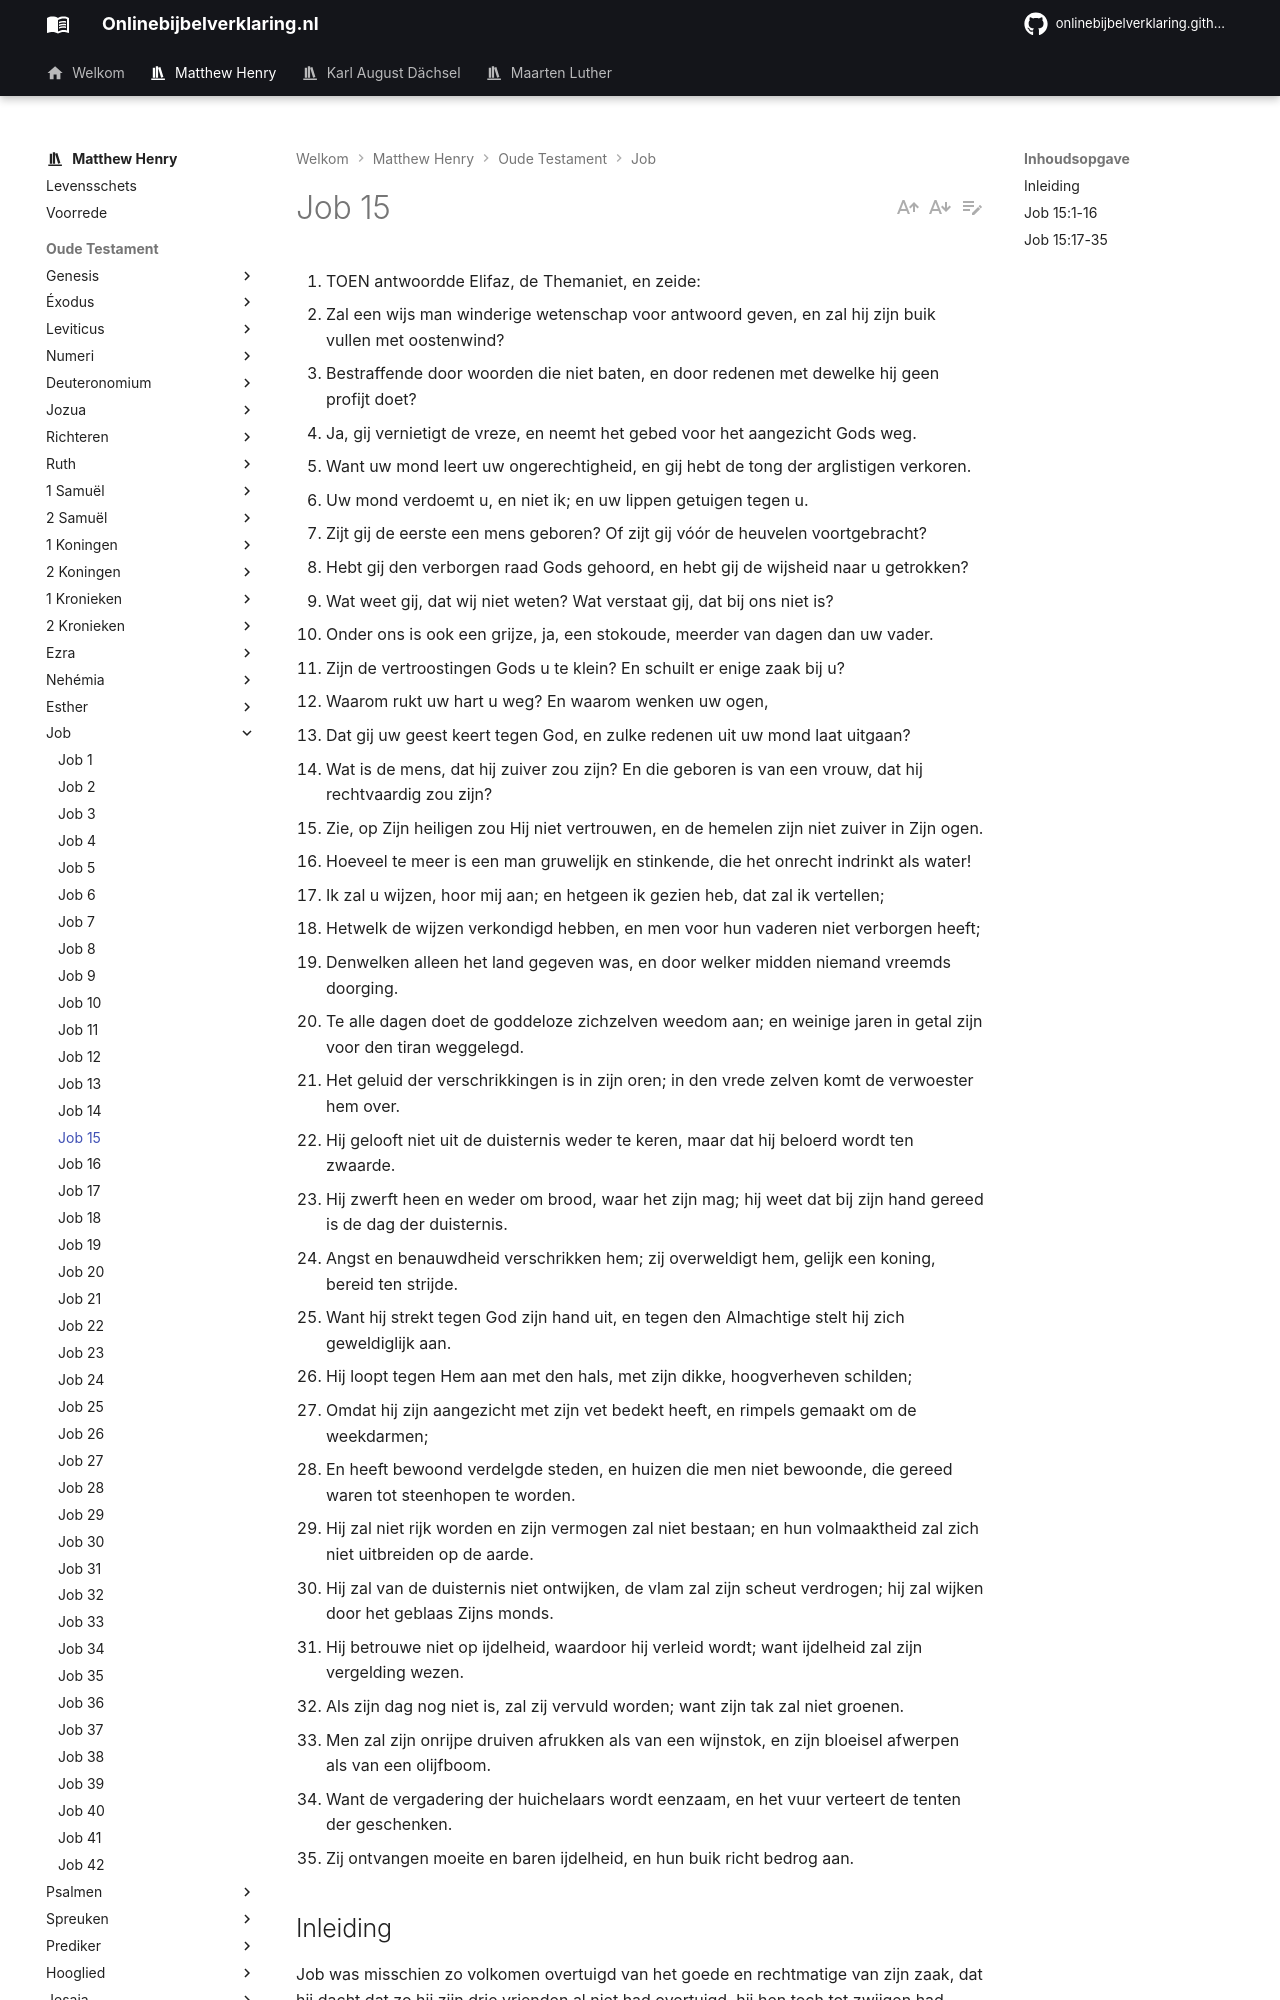

repository: onlinebijbelverklaring/dev-preview · page: matthewhenry/Job/Job15/index.html · generator: mkdocs

1. TOEN antwoordde Elifaz, de Themaniet, en zeide:
2. Zal een wijs man winderige wetenschap voor antwoord geven, en zal hij zijn buik vullen met oostenwind?
3. Bestraffende door woorden die niet baten, en door redenen met dewelke hij geen profijt doet?
4. Ja, gij vernietigt de vreze, en neemt het gebed voor het aangezicht Gods weg.
5. Want uw mond leert uw ongerechtigheid, en gij hebt de tong der arglistigen verkoren.
6. Uw mond verdoemt u, en niet ik; en uw lippen getuigen tegen u.
7. Zijt gij de eerste een mens geboren? Of zijt gij vóór de heuvelen voortgebracht?
8. Hebt gij den verborgen raad Gods gehoord, en hebt gij de wijsheid naar u getrokken?
9. Wat weet gij, dat wij niet weten? Wat verstaat gij, dat bij ons niet is?
10. Onder ons is ook een grijze, ja, een stokoude, meerder van dagen dan uw vader.
11. Zijn de vertroostingen Gods u te klein? En schuilt er enige zaak bij u?
12. Waarom rukt uw hart u weg? En waarom wenken uw ogen,
13. Dat gij uw geest keert tegen God, en zulke redenen uit uw mond laat uitgaan?
14. Wat is de mens, dat hij zuiver zou zijn? En die geboren is van een vrouw, dat hij rechtvaardig zou zijn?
15. Zie, op Zijn heiligen zou Hij niet vertrouwen, en de hemelen zijn niet zuiver in Zijn ogen.
16. Hoeveel te meer is een man gruwelijk en stinkende, die het onrecht indrinkt als water!
17. Ik zal u wijzen, hoor mij aan; en hetgeen ik gezien heb, dat zal ik vertellen;
18. Hetwelk de wijzen verkondigd hebben, en men voor hun vaderen niet verborgen heeft;
19. Denwelken alleen het land gegeven was, en door welker midden niemand vreemds doorging.
20. Te alle dagen doet de goddeloze zichzelven weedom aan; en weinige jaren in getal zijn voor den tiran weggelegd.
21. Het geluid der verschrikkingen is in zijn oren; in den vrede zelven komt de verwoester hem over.
22. Hij gelooft niet uit de duisternis weder te keren, maar dat hij beloerd wordt ten zwaarde.
23. Hij zwerft heen en weder om brood, waar het zijn mag; hij weet dat bij zijn hand gereed is de dag der duisternis.
24. Angst en benauwdheid verschrikken hem; zij overweldigt hem, gelijk een koning, bereid ten strijde.
25. Want hij strekt tegen God zijn hand uit, en tegen den Almachtige stelt hij zich geweldiglijk aan.
26. Hij loopt tegen Hem aan met den hals, met zijn dikke, hoogverheven schilden;
27. Omdat hij zijn aangezicht met zijn vet bedekt heeft, en rimpels gemaakt om de weekdarmen;
28. En heeft bewoond verdelgde steden, en huizen die men niet bewoonde, die gereed waren tot steenhopen te worden.
29. Hij zal niet rijk worden en zijn vermogen zal niet bestaan; en hun volmaaktheid zal zich niet uitbreiden op de aarde.
30. Hij zal van de duisternis niet ontwijken, de vlam zal zijn scheut verdrogen; hij zal wijken door het geblaas Zijns monds.
31. Hij betrouwe niet op ijdelheid, waardoor hij verleid wordt; want ijdelheid zal zijn vergelding wezen.
32. Als zijn dag nog niet is, zal zij vervuld worden; want zijn tak zal niet groenen.
33. Men zal zijn onrijpe druiven afrukken als van een wijnstok, en zijn bloeisel afwerpen als van een olijfboom.
34. Want de vergadering der huichelaars wordt eenzaam, en het vuur verteert de tenten der geschenken.
35. Zij ontvangen moeite en baren ijdelheid, en hun buik richt bedrog aan.

## Inleiding

Job was misschien zo volkomen overtuigd van het goede en rechtmatige van zijn zaak, dat hij dacht dat zo hij zijn drie vrienden al niet had overtuigd, hij hen toch tot zwijgen had gebracht, maar bet schijnt zo niet geweest te zijn, in dit hoofdstuk beginnen zij een tweede aanval op hem, even heftig als tevoren. Het is natuurlijk voor ons om ingenomen te zijn met onze eigen denkbeelden en gevoelens, en er dus aan vast te houden, en het kost moeite om ons te bewegen ze los te laten. Elifaz houdt zich hier aan de beginselen, waarnaar hij Job veroordeeld heeft, en:

I. Hij bestraft hem, omdat hij zich heeft gerechtvaardigd, en schrijft hem velerlei kwaad toe, dat hij ten onrechte uit die zelfverdediging afleidt, vers 2-13.  
II. Hij spoort hem aan zich voor God te verootmoedigen, en zich te schamen, vers 14-16.  
III. Hij spreekt uitvoerig over de rampzalige toestand van de goddelozen, die hun hart verharden tegen God en het oordeel, dat hun bereid wordt, vers 17-35. Er kan een nuttig gebruik worden gemaakt zowel van zijn bestraffingen (want zij zijn duidelijk) als van zijn leer (want zij is gezond), ofschoon beide verkeerdelijk op Job zijn toegepast.
